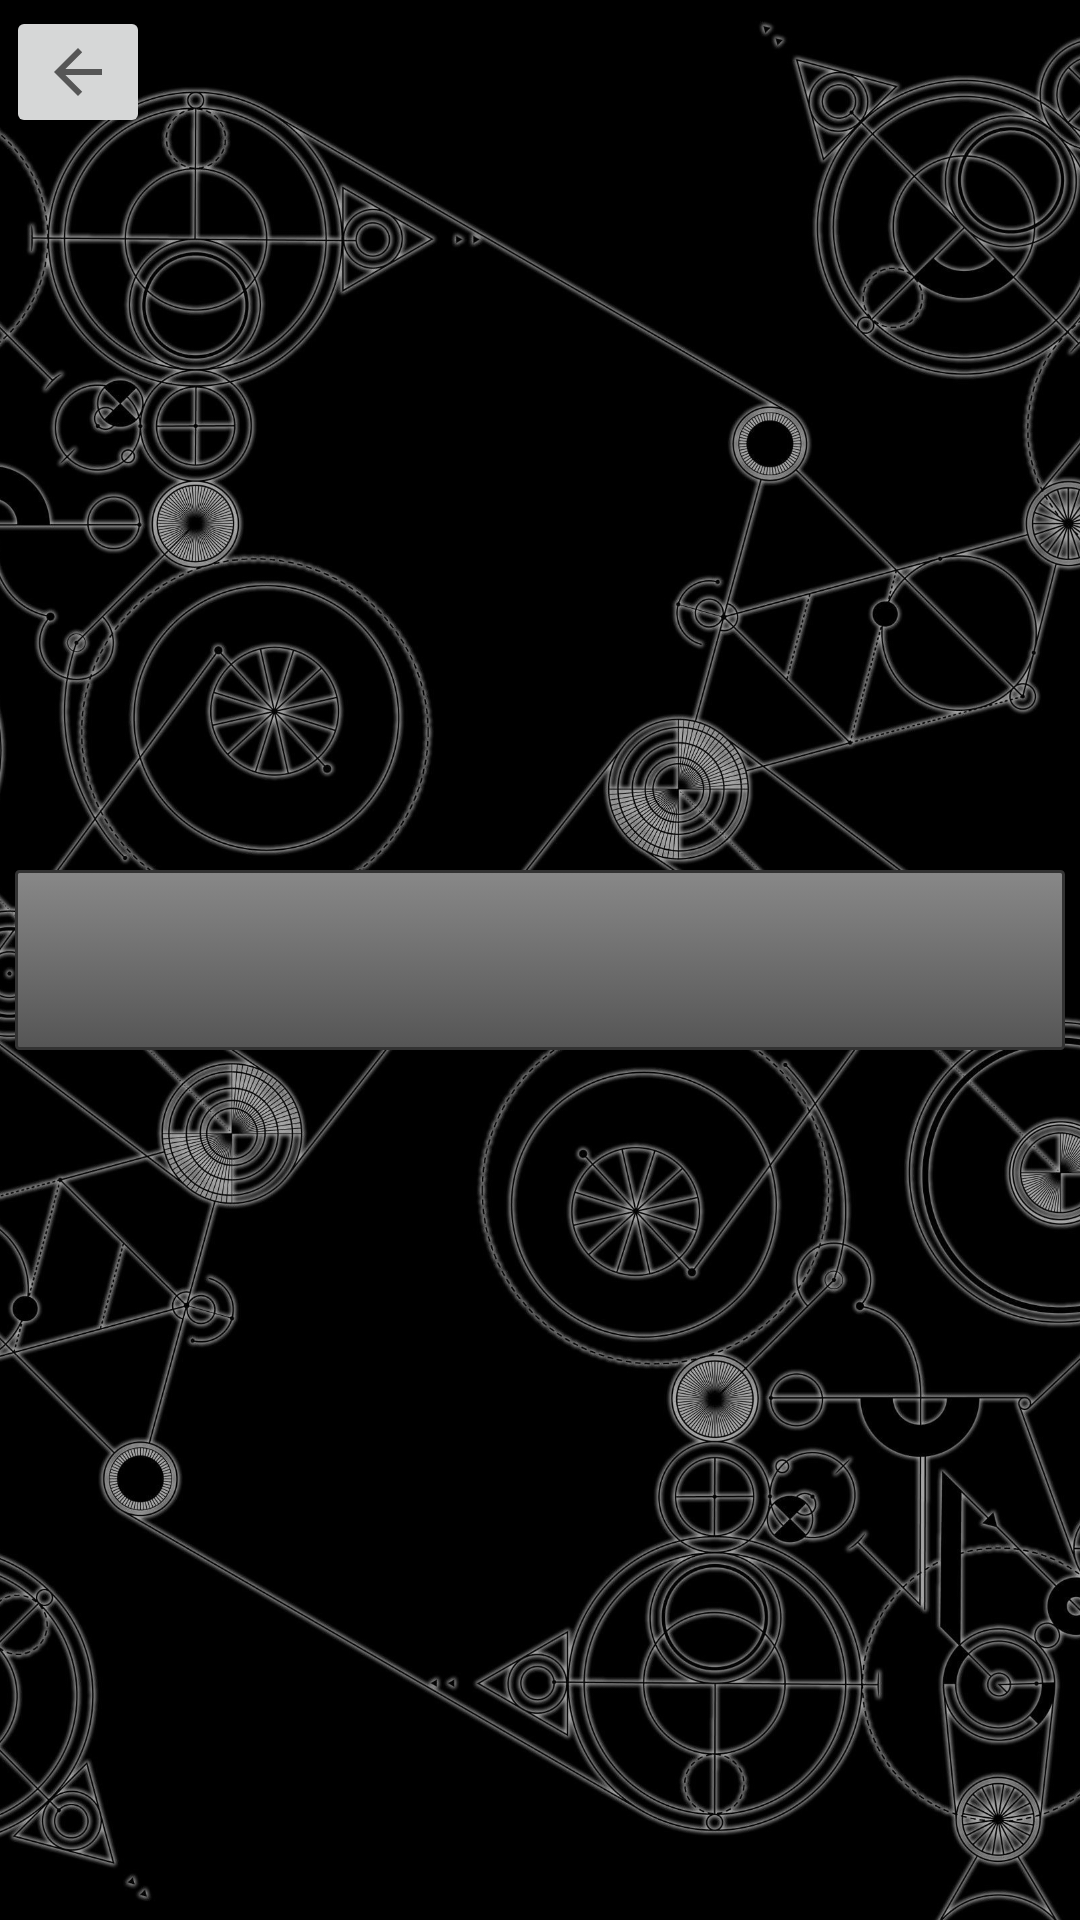

Produce the Android XML layout that renders to this screen, including the resource entries it uses.
<!-- AndroidManifest.xml: application theme AppTheme -->
<!-- res/layout/activity_lukako.xml -->
<?xml version="1.0" encoding="utf-8"?>
<androidx.constraintlayout.widget.ConstraintLayout
        xmlns:android="http://schemas.android.com/apk/res/android"
        xmlns:tools="http://schemas.android.com/tools"
        xmlns:app="http://schemas.android.com/apk/res-auto"
        android:layout_width="match_parent"
        android:layout_height="match_parent"
        tools:context=".LukakoActivity">

    <ImageView
            android:layout_width="match_parent"
            android:layout_height="match_parent"
            android:layout_centerVertical="true"
            android:layout_centerHorizontal="true"
            android:id="@+id/view"
            android:src="@drawable/background_5"
            android:scaleType="centerCrop" app:layout_constraintTop_toTopOf="parent"/>
    <TableLayout
            android:layout_width="match_parent"
            android:layout_height="wrap_content"
            android:layout_marginHorizontal="5dp"
            android:stretchColumns="*"
            app:layout_constraintBottom_toBottomOf="parent" app:layout_constraintTop_toTopOf="parent"
            app:layout_constraintStart_toStartOf="parent" app:layout_constraintEnd_toEndOf="parent">

        <TableRow android:layout_width="match_parent" android:layout_height="match_parent">
            <Button
                    android:text=""
                    android:layout_width="wrap_content"
                    android:layout_height="wrap_content" android:id="@+id/bDagaotokoda2"
                    android:onClick="playSound"/>
        </TableRow>
    </TableLayout>

    <ImageButton
            android:layout_width="wrap_content"
            android:layout_height="wrap_content" app:srcCompat="?attr/homeAsUpIndicator" android:id="@+id/imageButton"
            app:layout_constraintStart_toStartOf="parent" app:layout_constraintTop_toTopOf="parent"
            android:layout_margin="2dp"
            android:onClick="back"/>

</androidx.constraintlayout.widget.ConstraintLayout>
<!-- resources referenced by this layout -->
<resources>
  <!-- drawable background_5: jpg bitmap (drawable-v24, 1001635 bytes) -->
  <style name="AppTheme" parent="Theme.AppCompat.Light.NoActionBar">
          
          <item name="colorPrimary">@color/colorPrimary</item>
          <item name="colorPrimaryDark">@color/colorPrimaryDark</item>
          <item name="colorAccent">@color/colorAccent</item>
          <item name="fontFamily">@font/garamond_bold</item>
          <item name="buttonStyle">@style/ButtonStyle</item>
          <item name="android:windowAnimationStyle">@style/CustomActivityAnimation</item>
      </style>
  <color name="colorPrimary">#888888</color>
  <color name="colorPrimaryDark">#333333</color>
  <color name="colorAccent">#FFFFFF</color>
  <style name="ButtonStyle" parent="Widget.AppCompat.Button">
          <item name="android:background">@drawable/custom_button_1</item>
          <item name="android:textColor">#FFFFFF</item>
          <item name="android:height">60dp</item>
          <item name="android:textSize">12sp</item>
      </style>
  <style name="CustomActivityAnimation" parent="@android:style/Animation.Activity">
          <item name="android:activityOpenEnterAnimation">@anim/fade_in</item>
          <item name="android:activityOpenExitAnimation">@anim/nothing</item>
          <item name="android:activityCloseEnterAnimation">@anim/nothing</item>
          <item name="android:activityCloseExitAnimation">@anim/fade_out</item>
      </style>
  <!-- drawable custom_button_1 (drawable-v24) -->
  <?xml version="1.0" encoding="utf-8"?>
  <selector xmlns:android="http://schemas.android.com/apk/res/android">
      <item android:state_pressed="true">
          <shape android:shape="rectangle">
              <corners android:radius="1dp"/>
              <stroke android:width="1dp" android:color="@color/colorPrimaryDark" />
              <gradient android:angle="-90" android:startColor="#555555" android:endColor="@color/colorPrimaryDark"/>
          </shape>
      </item>
  
  
  
  
  
  
  
      <item >
          <shape android:shape="rectangle">
              <corners android:radius="1dp" />
              <stroke android:width="1dp" android:color="@color/colorPrimaryDark"/>
              <gradient android:angle="-90" android:startColor="@color/colorPrimary" android:endColor="#555555"/>
          </shape>
      </item>
  </selector>
</resources>
